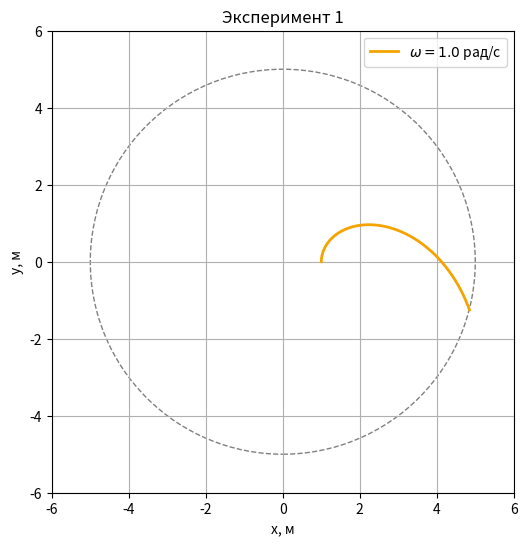
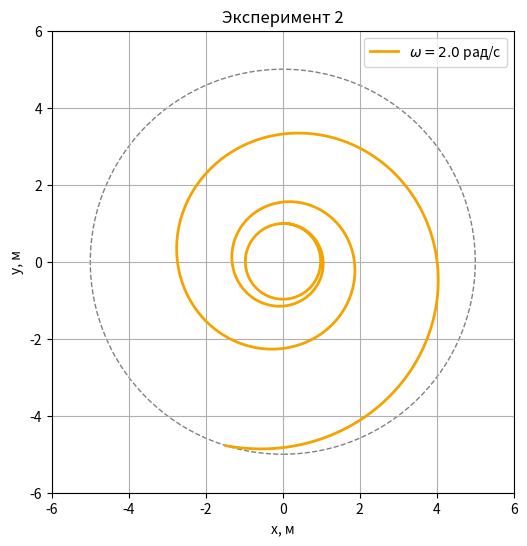
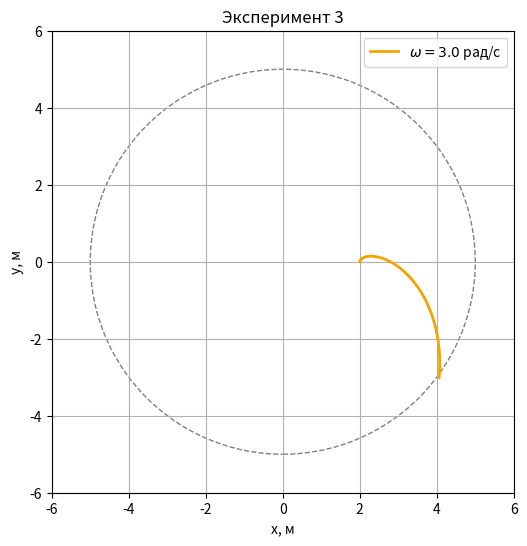
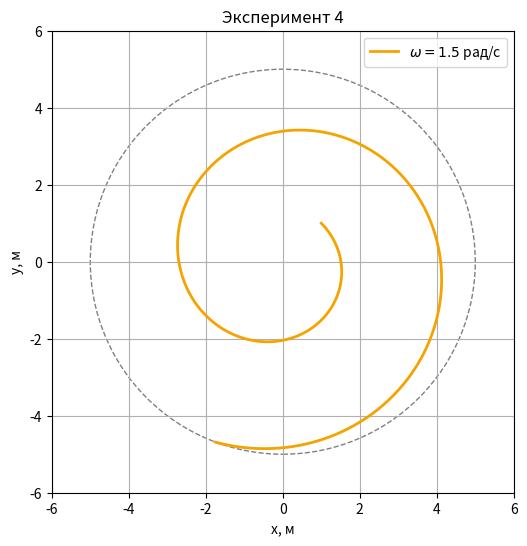

Recreate these plots in Python, in order.
import numpy as np
import matplotlib.pyplot as plt
import os

# Параметры модели
R = 5.0      # радиус вращающегося диска
dt = 0.01    # шаг по времени
T = 20.0     # общее время моделирования
N = int(T / dt)

os.makedirs("lab4/plots", exist_ok=True)

color = "#F4A300"

def draw_experiment_plot(x, y, omega, exp_num,):
    fig, ax = plt.subplots(figsize=(6, 6))

    circle = plt.Circle((0, 0), R, color="gray", linestyle="--", fill=False, linewidth=1)
    ax.add_artist(circle)

    ax.plot(x, y, color=color, linewidth=2, label=f"$\\omega={omega:.1f}$ рад/с")

    ax.set_xlim(-R - 1, R + 1)
    ax.set_ylim(-R - 1, R + 1)
    ax.set_aspect('equal', adjustable='box') 

    ax.set_xlabel("x, м")
    ax.set_ylabel("y, м")
    ax.set_title(f"Эксперимент {exp_num}")
    ax.grid(True)
    ax.legend(loc="upper right")
  
    plt.savefig(f"lab4/plots/experiment_{exp_num}.png", dpi=300,  bbox_inches='tight')
    plt.close()

def simulate_motion(
    omega, # угловая скорость вращения диска 
    x0,  # начальная координата x
    y0,  # начальная координата y
    vx0,  # начальная скорость по x
    vy0,  # начальная скорость по y
    exp_num # номер эксперимента (для сохранения графика)
):
    x = np.zeros(N)
    y = np.zeros(N)
    vx = np.zeros(N)
    vy = np.zeros(N)

    x[0], y[0] = x0, y0
    vx[0], vy[0] = vx0, vy0

    for i in range(N - 1):
        x_i, y_i = x[i], y[i]
        vx_i, vy_i = vx[i], vy[i]

        ax = 2 * omega * vy_i + omega**2 * x_i
        ay = -2 * omega * vx_i + omega**2 * y_i

        vx[i + 1] = vx_i + ax * dt
        vy[i + 1] = vy_i + ay * dt
        x[i + 1] = x_i + vx[i + 1] * dt
        y[i + 1] = y_i + vy[i + 1] * dt

        # Проверка выхода за границу диска
        if x[i + 1]**2 + y[i + 1]**2 > R**2:
            x = x[:i + 2]
            y = y[:i + 2]
            break

    draw_experiment_plot(x, y, omega, exp_num)

simulate_motion(omega=1.0, x0=1.0, y0=0.0, vx0=0.0, vy0=2.0, exp_num=1)
simulate_motion(omega=2.0, x0=0.0, y0=1.0, vx0=2.0, vy0=0.0, exp_num=2)
simulate_motion(omega=3.0, x0=2.0, y0=0.0, vx0=0.0, vy0=1.5, exp_num=3)
simulate_motion(omega=1.5, x0=1.0, y0=1.0, vx0=1.0, vy0=-1.0, exp_num=4)
